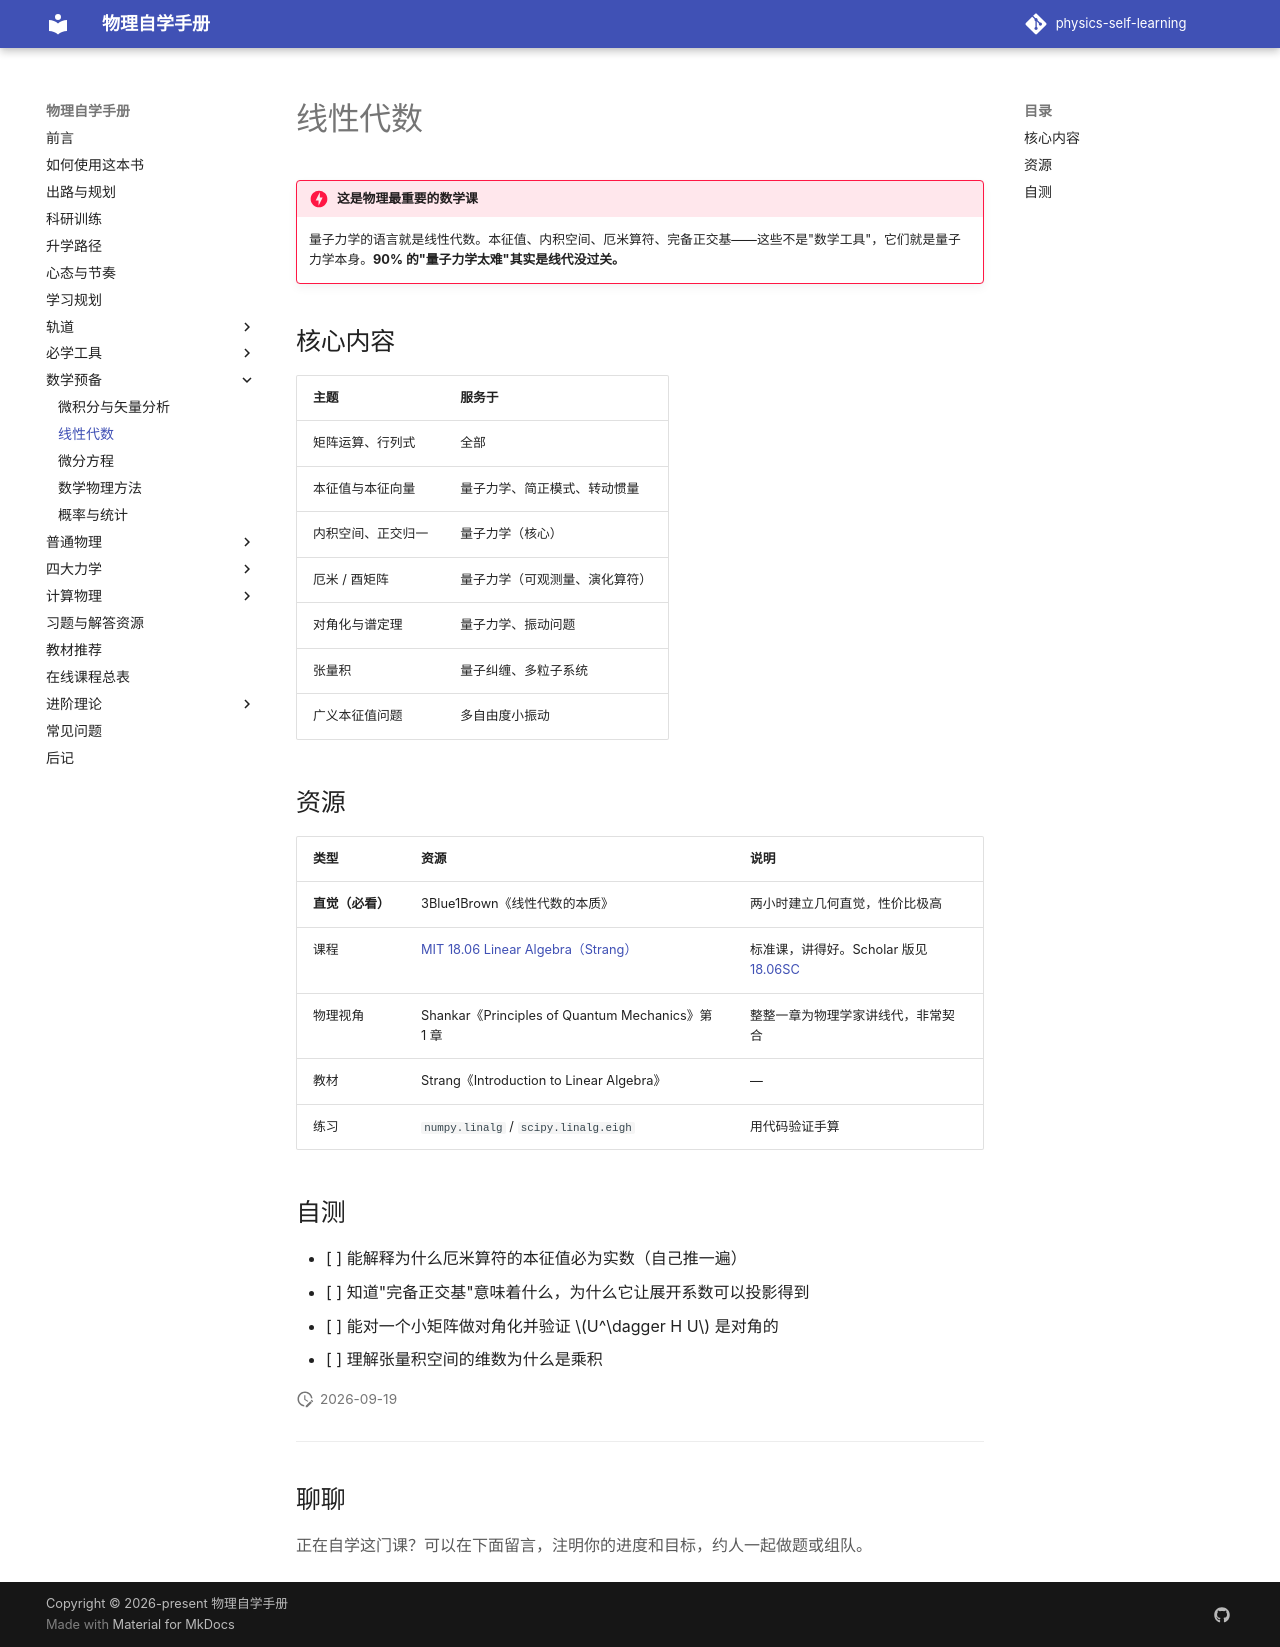

repository: shaoyitong2022-dot/physics-self-learning · page: 数学基础/线性代数/index.html · generator: mkdocs

# 线性代数

!!! danger "这是物理最重要的数学课"
    量子力学的语言就是线性代数。本征值、内积空间、厄米算符、完备正交基——这些不是"数学工具"，它们就是量子力学本身。**90% 的"量子力学太难"其实是线代没过关。**

## 核心内容

| 主题 | 服务于 |
| --- | --- |
| 矩阵运算、行列式 | 全部 |
| 本征值与本征向量 | 量子力学、简正模式、转动惯量 |
| 内积空间、正交归一 | 量子力学（核心） |
| 厄米 / 酉矩阵 | 量子力学（可观测量、演化算符） |
| 对角化与谱定理 | 量子力学、振动问题 |
| 张量积 | 量子纠缠、多粒子系统 |
| 广义本征值问题 | 多自由度小振动 |

## 资源

| 类型 | 资源 | 说明 |
| --- | --- | --- |
| **直觉（必看）** | 3Blue1Brown《线性代数的本质》 | 两小时建立几何直觉，性价比极高 |
| 课程 | [MIT 18.06 Linear Algebra（Strang）](https://ocw.mit.edu/courses/18-06-linear-algebra-spring-2010/) | 标准课，讲得好。Scholar 版见 [18.06SC](https://ocw.mit.edu/courses/18-06sc-linear-algebra-fall-2011/) |
| 物理视角 | Shankar《Principles of Quantum Mechanics》第 1 章 | 整整一章为物理学家讲线代，非常契合 |
| 教材 | Strang《Introduction to Linear Algebra》 | — |
| 练习 | `numpy.linalg` / `scipy.linalg.eigh` | 用代码验证手算 |

## 自测

- [ ] 能解释为什么厄米算符的本征值必为实数（自己推一遍）
- [ ] 知道"完备正交基"意味着什么，为什么它让展开系数可以投影得到
- [ ] 能对一个小矩阵做对角化并验证 $U^\dagger H U$ 是对角的
- [ ] 理解张量积空间的维数为什么是乘积
